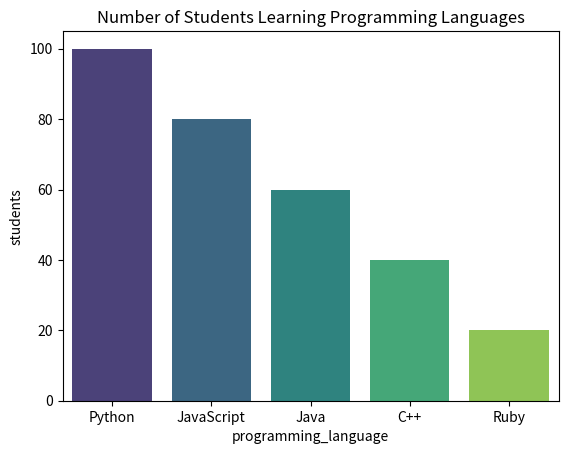

Write the Python code that produced this figure.
import seaborn as sns
import pandas as pd
import matplotlib.pyplot as plt


df = pd.DataFrame({
    "programming_language": ["Python", "JavaScript", "Java", "C++", "Ruby"],
    "students": [100, 80, 60, 40, 20]
})

sns.barplot(data=df, x="programming_language", y="students", palette="viridis") # x-axis => programming_language, y-axis => students
plt.title('Number of Students Learning Programming Languages') # title of the chart
plt.show()

# Lesson Learned:
# - Seaborn is a powerful data visualization library built on top of Matplotlib.
# - It provides a high-level interface for creating attractive and informative statistical graphics.
# - It is especially useful for exploratory data analysis and data visualization tasks.
